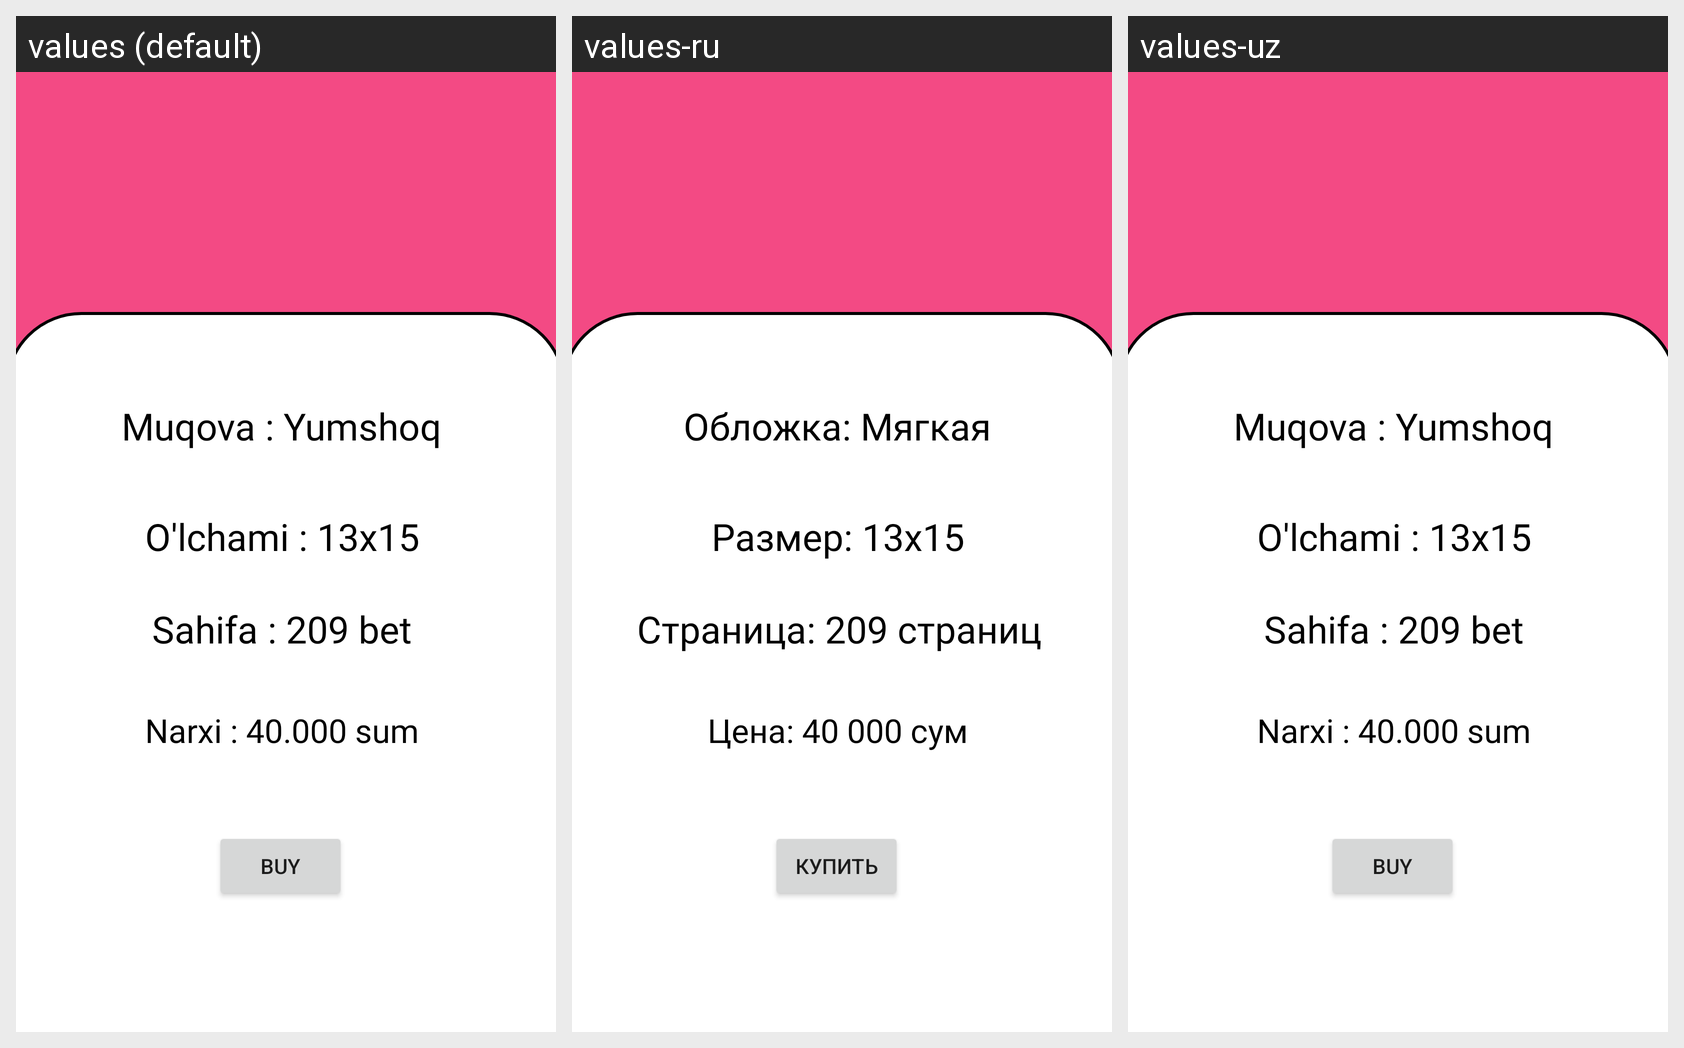

Locale-by-locale string values for the Android screen shown in this grid:
Android screen res/layout/activity_buy.xml rendered under 3 locales, left to right: values (default), values-ru, values-uz. Device: Nexus 5 (rendered at 1080×1920; each locale shown at half size, 540×960, under a caption strip naming it); theme Theme.LibraryBsb.
Strings drawn on this screen, with the default value and each locale's value (text and hints the layout hard-codes, and strings that could not be matched under every locale, appear in the picture but are not listed):

muqova_yumshoq
  values: Muqova : Yumshoq
  values-ru: Обложка: Мягкая
  values-uz: Muqova : Yumshoq

o_lchami_13x15
  values: O'lchami : 13x15
  values-ru: Размер: 13x15
  values-uz: O'lchami : 13x15

sahifa_209_bet
  values: Sahifa : 209 bet
  values-ru: Страница: 209 страниц
  values-uz: Sahifa : 209 bet

narxi_40_000_sum
  values: Narxi : 40.000 sum
  values-ru: Цена: 40 000 сум
  values-uz: Narxi : 40.000 sum

buy
  values: Buy
  values-ru: Купить
  values-uz: Buy
